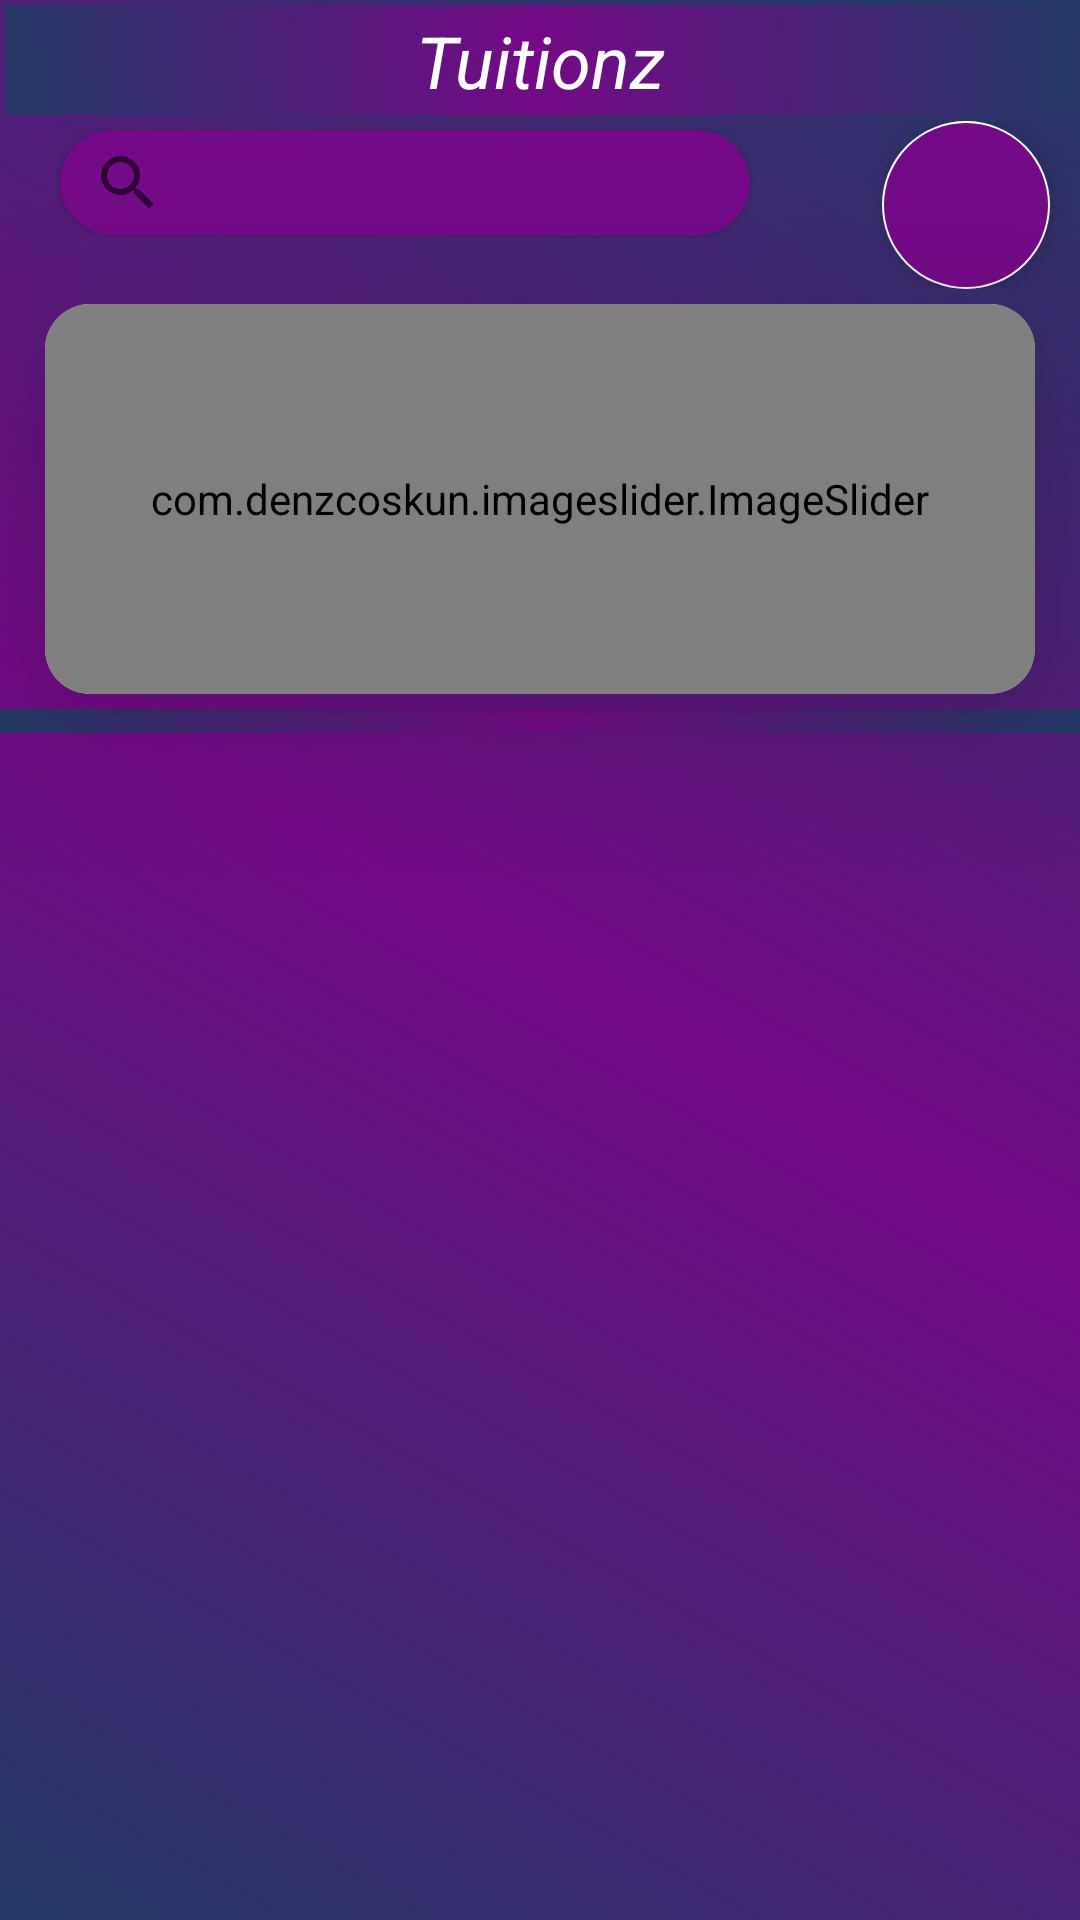

Android layout source for this screen:
<!-- AndroidManifest.xml: application theme Theme.Tuitionz -->
<!-- res/layout/fragment_home.xml -->
<?xml version="1.0" encoding="utf-8"?>
<LinearLayout xmlns:android="http://schemas.android.com/apk/res/android"
    xmlns:app="http://schemas.android.com/apk/res-auto"
    android:layout_width="match_parent"
    android:layout_height="match_parent"
    android:background="@drawable/gradient1"
    android:orientation="vertical">
    <TextView
        android:layout_width="match_parent"
        android:layout_height="wrap_content"
        android:layout_margin="2dp"
        android:gravity="center_horizontal"
        android:padding="2dp"
        android:text="@string/app_name"
        android:textColor="@color/white"
        android:textSize="24sp"
        android:background="@drawable/gradient1"
        android:textStyle="italic" />
    <RelativeLayout
        android:layout_width="match_parent"
        android:layout_height="wrap_content"
        android:orientation="horizontal">
        <androidx.cardview.widget.CardView
            android:layout_width="230dp"
            android:layout_height="35dp"
            android:layout_gravity="start"
            android:layout_marginTop="3dp"
            android:layout_marginBottom="3dp"
            android:layout_marginStart="20dp"
            app:cardBackgroundColor="#740A87"
            app:cardCornerRadius="40dp">
            <SearchView
                android:id="@+id/Search"
                android:layout_width="233dp"
                android:layout_height="match_parent"
                android:layout_gravity="center_horizontal"/>
        </androidx.cardview.widget.CardView>
       <com.google.android.material.floatingactionbutton.FloatingActionButton
           android:layout_width="wrap_content"
           android:layout_height="wrap_content"
           android:id="@+id/filter"
           android:src="@drawable/baseline_add_24"
           android:backgroundTint="#740A87"
           android:layout_alignParentEnd="true"
           android:layout_marginEnd="10dp">
       </com.google.android.material.floatingactionbutton.FloatingActionButton>
    </RelativeLayout>
    <androidx.cardview.widget.CardView
        android:layout_width="330dp"
        android:layout_height="130dp"
        android:layout_gravity="center_horizontal"
        android:layout_marginTop="5dp"
        android:layout_marginBottom="5dp"
        app:cardCornerRadius="15dp"
        app:cardElevation="30dp">
        <com.denzcoskun.imageslider.ImageSlider
            android:id="@+id/image_slider"
            android:layout_width="match_parent"
            android:layout_height="match_parent"
            app:iss_auto_cycle="true"
            app:iss_delay="4000"
            app:iss_period="4000"
            app:iss_text_align="CENTER" />
    </androidx.cardview.widget.CardView>
    <LinearLayout
        android:layout_width="match_parent"
        android:layout_height="wrap_content"
        android:background="@drawable/gradient1"
        android:orientation="vertical">
        <androidx.recyclerview.widget.RecyclerView
            android:id="@+id/TuitionRecycleView"
            android:layout_width="match_parent"
            android:layout_height="wrap_content"
            android:layout_marginTop="8dp" />
    </LinearLayout>
</LinearLayout>
<!-- resources referenced by this layout -->
<resources>
  <color name="white">#FFFFFFFF</color>
  <!-- drawable gradient1 (drawable) -->
  <?xml version="1.0" encoding="utf-8"?>
  <selector xmlns:android="http://schemas.android.com/apk/res/android">
  <item>
      <shape>
          <gradient
              android:angle="45"
              android:startColor="@color/blue"
              android:centerColor="#740A87"
              android:endColor="@color/blue"
              android:type="linear">
          </gradient>
      </shape>
  </item>
  </selector>
  <string name="app_name">Tuitionz</string>
  <style name="Theme.Tuitionz" parent="Theme.MaterialComponents.DayNight.NoActionBar">
          
          <item name="colorPrimary">@color/blue</item>
          <item name="colorPrimaryVariant">@color/blue</item>
          <item name="colorOnPrimary">@color/blue</item>
          
          <item name="colorSecondary">@color/white</item>
          <item name="colorSecondaryVariant">@color/white</item>
          <item name="colorOnSecondary">@color/blue</item>
          
          <item name="android:statusBarColor" tools:targetApi="21">@color/blue</item>
          <item name="bottomSheetDialogTheme">@style/AppBottomSheetDialogTheme</item>
          
      </style>
  <color name="blue">#233A66</color>
  <style name="AppBottomSheetDialogTheme" parent="Theme.Design.Light.BottomSheetDialog">
          <item name="bottomSheetStyle">@style/AppModalStyle</item>
      </style>
  <style name="AppModalStyle" parent="Widget.Design.BottomSheet.Modal">
          <item name="android:background">@drawable/roundtopcornerreview</item>
      </style>
  <!-- drawable roundtopcornerreview (drawable) -->
  <?xml version="1.0" encoding="utf-8"?>
  <shape xmlns:android="http://schemas.android.com/apk/res/android">
  <solid android:color="@color/blue"></solid>
      <corners android:topLeftRadius="25dp" android:topRightRadius="25dp"></corners>
  
  </shape>
</resources>
